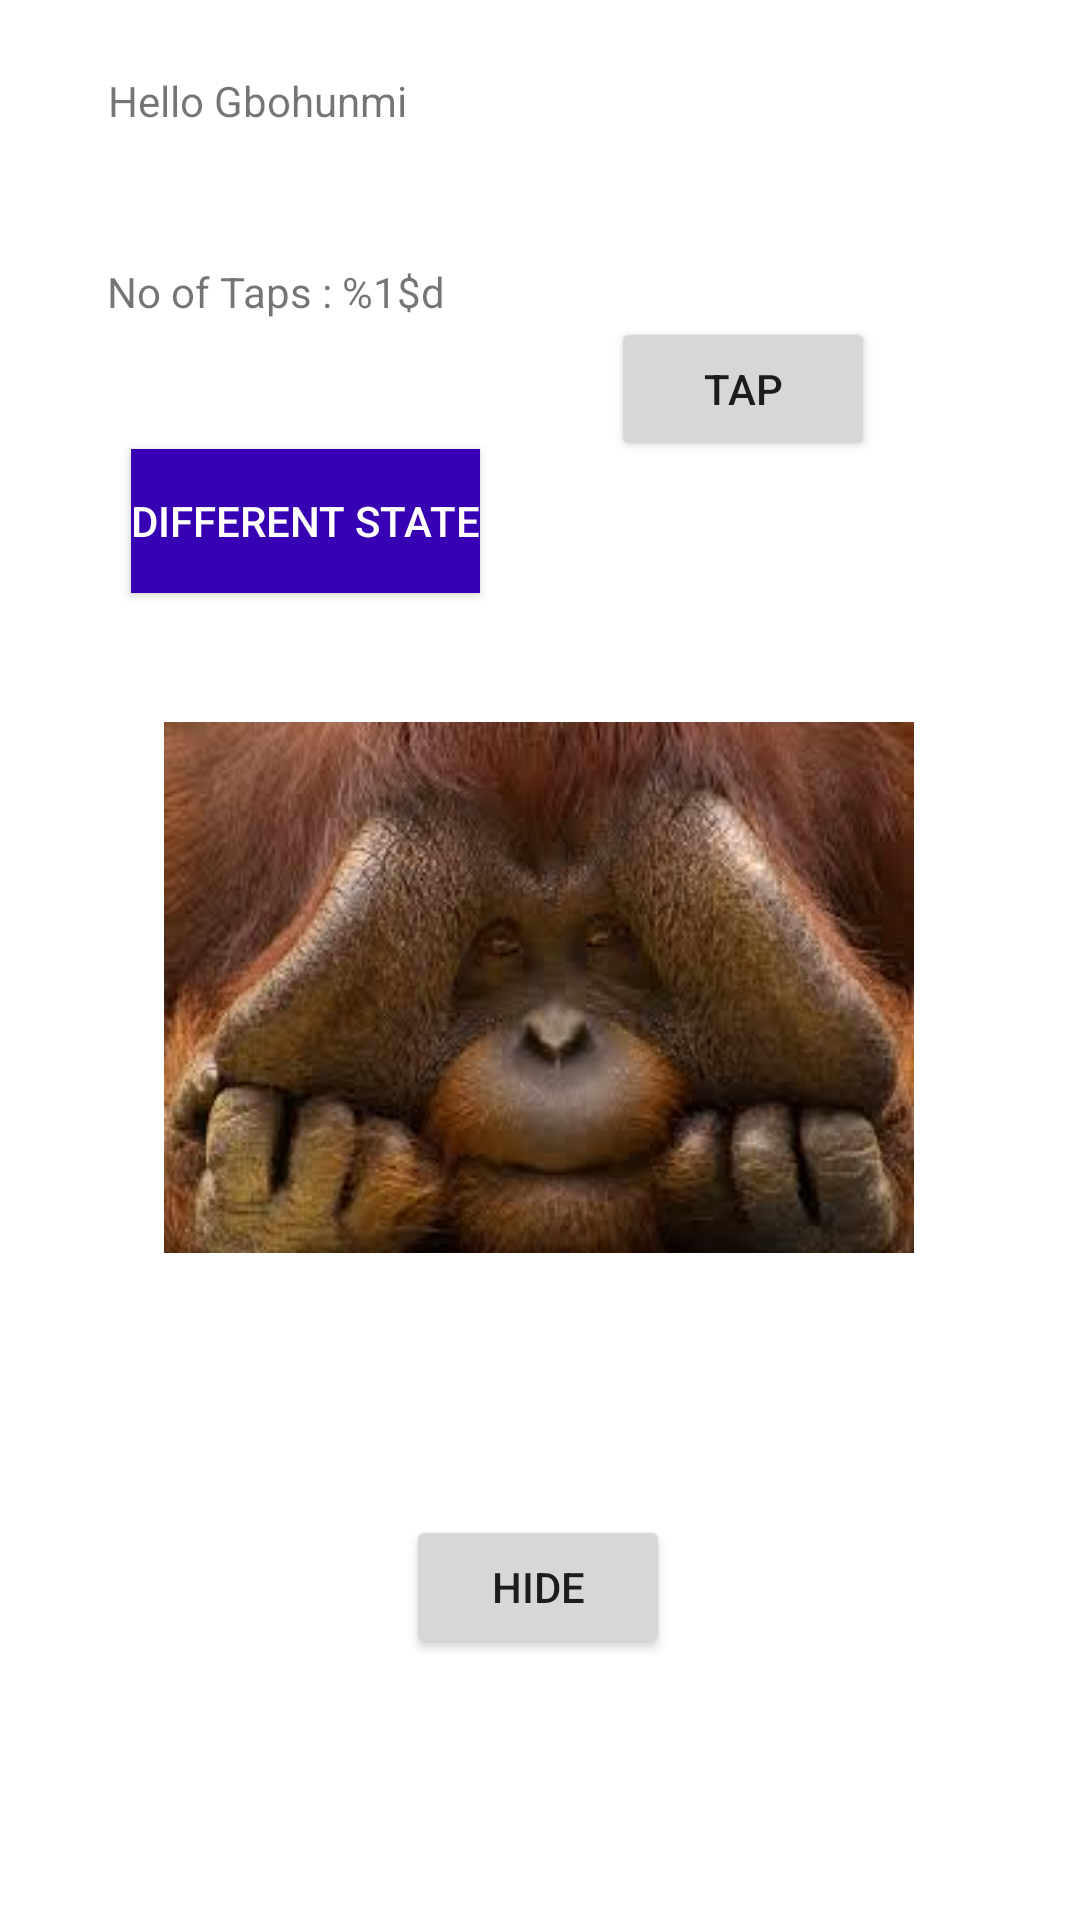

Layout XML and referenced resources for this Android screen:
<!-- AndroidManifest.xml: application theme Theme.SamAssignment2 -->
<!-- res/layout/activity_main.xml -->
<?xml version="1.0" encoding="utf-8"?>
<androidx.constraintlayout.widget.ConstraintLayout xmlns:android="http://schemas.android.com/apk/res/android"
    xmlns:app="http://schemas.android.com/apk/res-auto"
    xmlns:tools="http://schemas.android.com/tools"
    android:layout_width="match_parent"
    android:layout_height="match_parent"
    tools:context=".MainActivity">

    <TextView
        android:id="@+id/word"
        android:layout_width="wrap_content"
        android:layout_height="wrap_content"
        android:layout_marginTop="24dp"
        android:text="@string/greetings"
        app:layout_constraintEnd_toEndOf="parent"
        app:layout_constraintHorizontal_bias="0.138"
        app:layout_constraintStart_toStartOf="parent"
        app:layout_constraintTop_toTopOf="parent" >

    </TextView>


    <TextView
        android:id="@+id/scoreView"
        android:layout_width="wrap_content"
        android:layout_height="wrap_content"
        android:text="@string/noOfTap"
        app:layout_constraintBottom_toBottomOf="parent"
        app:layout_constraintEnd_toEndOf="parent"
        app:layout_constraintHorizontal_bias="0.144"
        app:layout_constraintStart_toStartOf="parent"
        app:layout_constraintTop_toBottomOf="@+id/word"
        app:layout_constraintVertical_bias="0.077" >

    </TextView>

    <Button
        android:id="@+id/button"
        android:layout_width="wrap_content"
        android:layout_height="wrap_content"
        android:layout_marginBottom="192dp"
        android:text="@string/tapButton"
        app:layout_constraintBottom_toBottomOf="parent"
        app:layout_constraintEnd_toEndOf="parent"
        app:layout_constraintHorizontal_bias="0.749"
        app:layout_constraintStart_toStartOf="parent"
        app:layout_constraintTop_toBottomOf="@+id/word"
        app:layout_constraintVertical_bias="0.176" >

    </Button>

    <ImageView
        android:id="@+id/switchImage"
        android:layout_width="250dp"
        android:layout_height="177dp"
        android:background="@drawable/monkey"
        android:visibility="visible"
        app:layout_constraintBottom_toTopOf="@id/switchButton"
        app:layout_constraintHorizontal_bias="0.496"
        app:layout_constraintLeft_toLeftOf="parent"
        app:layout_constraintRight_toRightOf="parent"
        app:layout_constraintTop_toBottomOf="@id/button">

    </ImageView>

    <Button
        android:id="@+id/switchButton"
        android:layout_width="wrap_content"
        android:layout_height="wrap_content"
        android:text="@string/switchButton"
        app:layout_constraintBottom_toBottomOf="parent"
        app:layout_constraintHorizontal_bias="0.498"
        app:layout_constraintLeft_toLeftOf="parent"
        app:layout_constraintRight_toRightOf="parent"
        app:layout_constraintTop_toBottomOf="@id/switchImage">

    </Button>

    <androidx.appcompat.widget.AppCompatButton
        android:enabled="true"
        android:background="@drawable/button_colors"
        android:id="@+id/stateButton"
        android:text="DIFFERENT STATE"
        android:textColor="@color/white"
        android:layout_width="wrap_content"
        android:layout_height="wrap_content"
        app:layout_constraintBottom_toTopOf="@+id/switchImage"
        app:layout_constraintEnd_toStartOf="@+id/button"
        app:layout_constraintStart_toStartOf="parent"
        app:layout_constraintTop_toBottomOf="@+id/scoreView">
    </androidx.appcompat.widget.AppCompatButton>




</androidx.constraintlayout.widget.ConstraintLayout>
<!-- resources referenced by this layout -->
<resources>
  <color name="white">#FFFFFFFF</color>
  <!-- drawable button_colors (drawable) -->
  <?xml version="1.0" encoding="utf-8"?>
  <selector xmlns:android="http://schemas.android.com/apk/res/android">
      <item android:state_pressed="true">
          <color android:color="@color/teal_200"/>
      </item>
      <item android:state_focused="true">
          <color android:color="@color/purple_200"/>
      </item>
  
      <item android:state_enabled="true">
          <color android:color="@color/purple_700"/>
      </item>
      <item android:state_enabled="false">
          <color android:color="@color/black"/>
      </item>
      <item android:state_selected="true">
          <color android:color="@color/red"/>
      </item>
  
  </selector>
  <!-- drawable monkey: jpeg bitmap (drawable, 8955 bytes) -->
  <string name="greetings">Hello Gbohunmi</string>
  <string name="noOfTap" translatable="false">No of Taps : %1$d</string>
  <string name="switchButton" translatable="false">HIDE</string>
  <string name="tapButton" translatable="false">TAP</string>
  <style name="Theme.SamAssignment2" parent="Theme.MaterialComponents.DayNight.DarkActionBar">
          
          <item name="colorPrimary">@color/purple_500</item>
          <item name="colorPrimaryVariant">@color/purple_700</item>
          <item name="colorOnPrimary">@color/white</item>
          
          <item name="colorSecondary">@color/teal_200</item>
          <item name="colorSecondaryVariant">@color/teal_700</item>
          <item name="colorOnSecondary">@color/black</item>
          
          <item name="android:statusBarColor" tools:targetApi="l">?attr/colorPrimaryVariant</item>
          
      </style>
  <color name="teal_200">#FF03DAC5</color>
  <color name="purple_200">#FFBB86FC</color>
  <color name="purple_700">#FF3700B3</color>
  <color name="black">#FF000000</color>
  <color name="red">#DA1F1F</color>
  <color name="purple_500">#FF6200EE</color>
  <color name="teal_700">#FF018786</color>
</resources>
